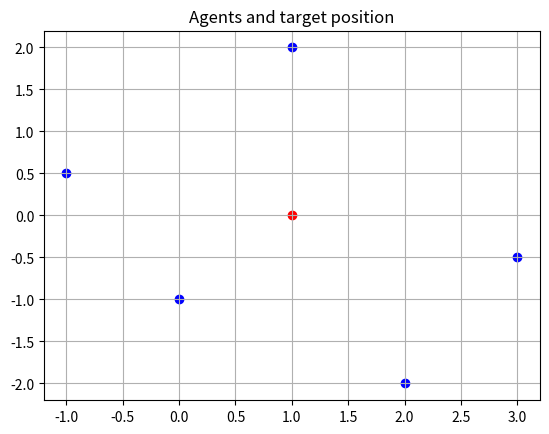
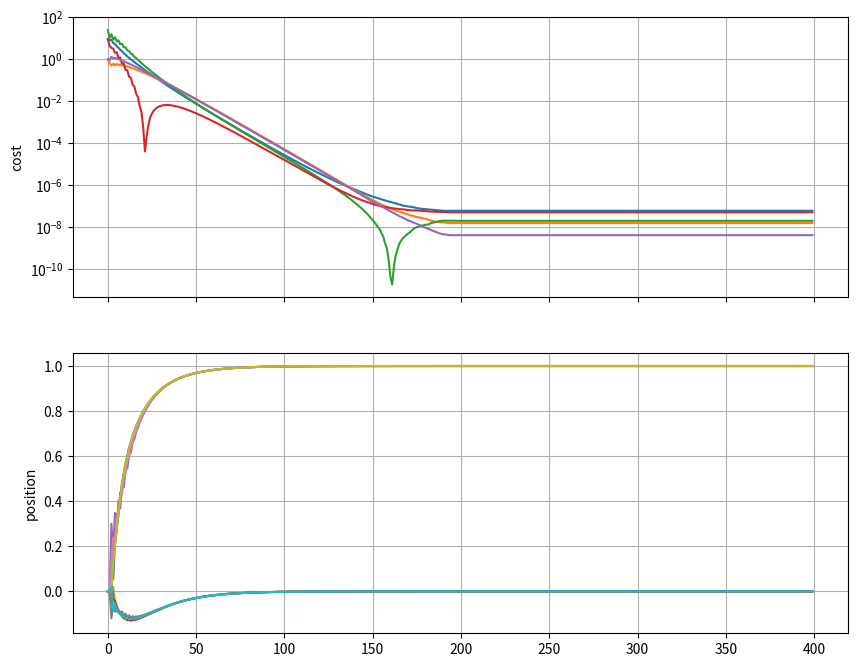

These charts were generated, in order, by the following Python code:
import numpy as np
import matplotlib.pyplot as plt


def initialize_neighbors(m):
    """
    Initialize neighbors based on adjacent matrix.
    """
    neighbors_index = []
    # Fill neighbors based on adjacency matrix
    for i in range(len(m)):
        neighbors_index.append([])
        for j in range(len(m[i])):
            if m[i][j] != 0:
                neighbors_index[i].append(j)
    return neighbors_index

# ---------- Utils for localization ------------

IPS = ["192.168.164.86",
       "192.168.164.210",
       "192.168.164.122",
       "192.168.164.45",
       "192.168.164.55"]


agents_position = [[-1.0, 0.5], [1.0, 2.0], [3.0, -0.5], [2.0, -2.0], [0, -1]]
target_position = [1, 0]
agents_distance = []  # Actual distances between target and each agent

d = ''
for i in range(len(agents_position)):
    agents_distance.append(round(np.linalg.norm(np.array(target_position) - np.array(agents_position[i])), 4))
    d += f'{IPS[i]}:{agents_position[i][0]},{agents_position[i][1]},{round(np.linalg.norm(np.array(target_position) - np.array(agents_position[i])), 4)} '
print(d)


# ------------ Gradient descent --------------

# Global variables

ADJACENCY = [[1, 1, 0, 0, 1],
             [1, 1, 1, 0, 0],
             [0, 1, 1, 1, 0],
             [0, 0, 1, 1, 1],
             [1, 0, 0, 1, 1]]


NEIGHBORS_INDEX = initialize_neighbors(ADJACENCY)
print(NEIGHBORS_INDEX)

T = 400  # Iterations

state = np.zeros((T+1, len(ADJACENCY), 6))  # [x1, x2, z1, z2, g1, g2]
gradient = np.zeros((6, T))  # For plot
f = np.zeros((6, T))  # For plot (cost function)
y = np.zeros((6, T))  # For plot
x = np.zeros((6, T))  # For plot

gamma = 5e-3  # Step

for t in range(T):

    for n in range(len(ADJACENCY)):

        position = agents_position[n]
        distance = agents_distance[n]

        xi_t = np.array(state[t][n][0:2])
        zi_t = np.array(state[t][n][2:4])

        wijxj = np.zeros(2)
        wijzj = np.zeros(2)
        wijgj = np.zeros(2)
        for j in NEIGHBORS_INDEX[n]:
            wij = np.array(ADJACENCY[n][j] / sum(ADJACENCY[n]))
            xj_t = np.array(state[t][j][0:2])
            zj_t = np.array(state[t][j][2:4])
            gj_t = np.array(state[t][j][4:6])
            wijxj += wij*xj_t
            wijzj += wij*zj_t
            wijgj += wij*gj_t
            if n == 1:
                print("Agent: ", n)
                print("wij: ", wij)
                print("xj_t: ", xj_t)
                print("zj_t: ", zj_t)
                print("gj_t: ", gj_t)

        gi_t = state[t][n][4:6]

        state[t+1][n][0:2] = wijxj - zi_t - gamma * gi_t  # xi_{t+1}
        state[t+1][n][2:4] = wijzj - gamma * gi_t + gamma * wijgj  # zi_{t+1}
        xi_t1 = np.array(state[t+1][n][0:2])
        state[t+1][n][4:6] = 4 * (distance**2 - np.linalg.norm(xi_t1 - position)**2) * (position - xi_t1)  # gi_{t+1}

        for j in range(6):
            state[t+1][n][j] = round(state[t+1][n][j], 6)

        if n == 1:
            print("wijxj: ", wijxj)
            print("wijzj: ", wijzj)
            print("wijgj: ", wijgj)
            print("zi_t: ", zi_t)
            print("gi_t: ", gi_t)
            print("Next state : ", state[t+1][n])
            print("iteration : ", t)
            print()
        f[n][t] = (distance**2 - np.linalg.norm(xi_t1 - position)**2)**2
        x[n][t] = state[t][n][0]
        y[n][t] = state[t][n][1]


for n in range(len(agents_position)):
    plt.scatter(agents_position[n][0], agents_position[n][1], color='blue')
plt.scatter(target_position[0], target_position[1], color='red')
plt.title("Agents and target position")
plt.grid()
plt.show()

fig, axs = plt.subplots(2, 1, figsize=(10, 8), sharex=True)

for n in range(len(agents_position)):
    axs[0].plot(f[n])
    axs[1].plot(x[n])
    axs[1].plot(y[n])
axs[0].set_ylabel('cost')
axs[1].set_ylabel('position')
axs[0].set_yscale('log')
axs[0].grid()
axs[1].grid()

plt.show()